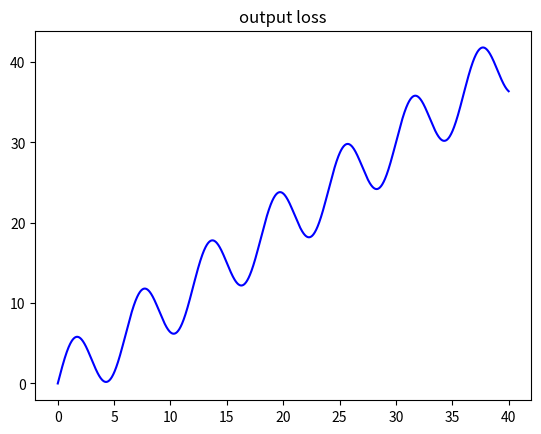

Recreate this plot in Python.
import numpy as np
import matplotlib.pyplot as plt

attractor_interval = 6
alpha = 0.7


x = np.linspace(0, 40, 2000)
attractor = (np.floor(x / attractor_interval) + 0.5) * attractor_interval

target_lnr = attractor - alpha * (x - attractor)
target_sin = x - alpha * attractor_interval * np.sin( ( 1 - 2 / attractor_interval * (x - attractor)) * np.pi )





plt.plot(x, target_sin, color='blue')
plt.title('output loss')
plt.show()